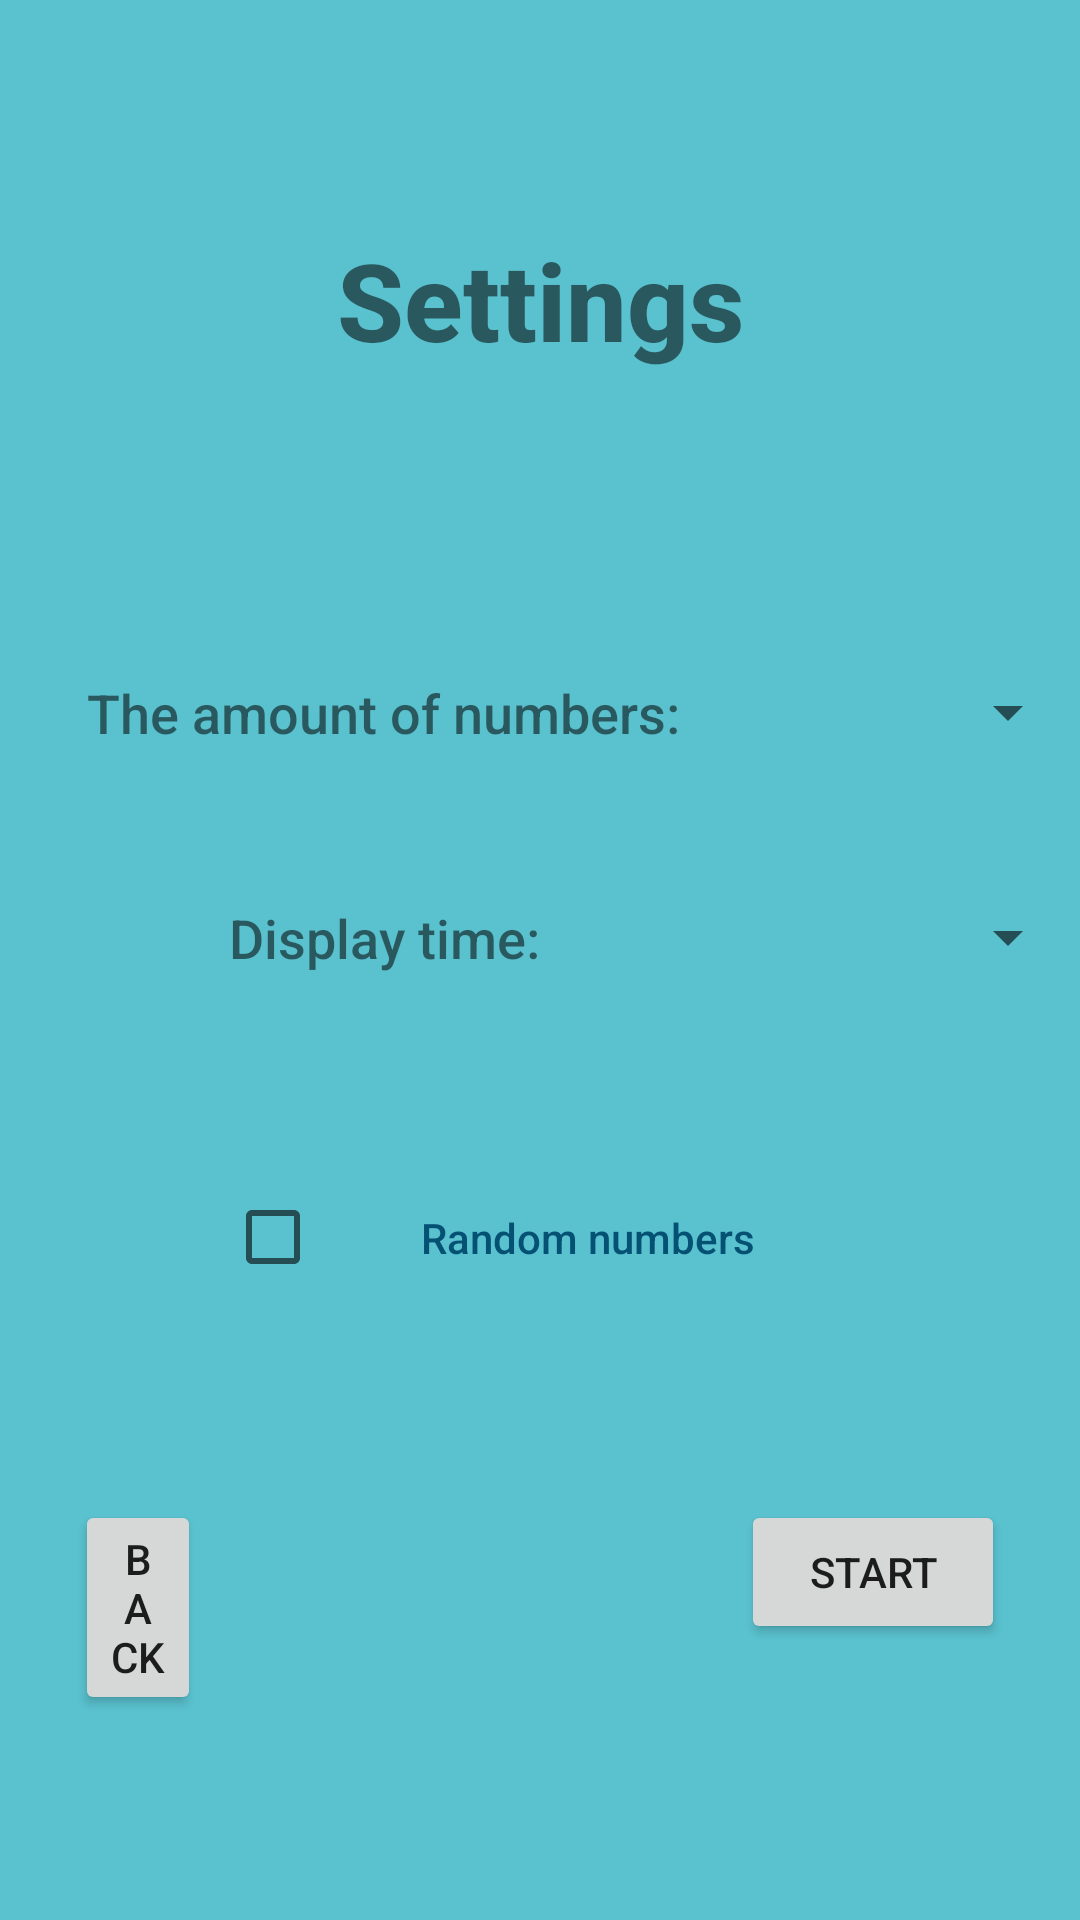

Reconstruct the res/layout file that produces this screen, plus the resources it refers to.
<!-- AndroidManifest.xml: application theme Theme.MemoryTestGame -->
<!-- res/layout/activity_settings.xml -->
<?xml version="1.0" encoding="utf-8"?>
<RelativeLayout
    xmlns:android="http://schemas.android.com/apk/res/android"
    xmlns:app="http://schemas.android.com/apk/res-auto"
    xmlns:tools="http://schemas.android.com/tools"
    android:layout_width="match_parent"
    android:layout_height="match_parent"
    android:background="#5AC2CF"
    android:orientation="vertical"
    tools:context=".MainActivity">


    <TextView
        android:id="@+id/titleSettings"
        android:layout_width="250dp"
        android:layout_height="100dp"
        android:layout_alignParentStart="true"
        android:layout_alignParentLeft="true"
        android:layout_alignParentTop="true"
        android:layout_marginVertical="50dp"
        android:layout_marginHorizontal="100dp"

        android:fontFamily="sans-serif-medium"
        android:gravity="center"
        android:lineSpacingExtra="10sp"
        android:text="@string/settings"
        android:textSize="36sp"
        android:textStyle="bold"
        android:typeface="normal" />

    <TextView
            android:id="@+id/amountOfNumber"
            android:layout_width="150dp"
            android:layout_height="75dp"
            android:fontFamily="sans-serif-medium"
            android:gravity="center"
            android:text="The amount of numbers: "
            android:textSize="18sp"
            android:layout_alignParentLeft="true"
            android:layout_toLeftOf="@id/spinnerNumber"
            android:layout_below="@id/titleSettings"/>

        <Spinner
            android:id="@+id/spinnerNumber"
            android:layout_width="100dp"
            android:layout_height="75dp"
            android:layout_alignParentEnd="true"
            android:layout_below="@id/titleSettings"
            android:layout_alignParentRight="true" />

        <TextView
            android:id="@+id/textGameTime"
            android:layout_width="150dp"
            android:layout_height="75dp"
            android:fontFamily="sans-serif-medium"
            android:gravity="center"
            android:text="Display time: "
            android:textSize="18sp"
            android:layout_alignParentLeft="true"
            android:layout_toLeftOf="@id/spinnerTime"
            android:layout_below="@id/amountOfNumber"/>


        <Spinner
            android:id="@+id/spinnerTime"
            android:layout_width="100dp"
            android:layout_height="75dp"
            android:layout_alignParentEnd="true"
            android:layout_below= "@id/spinnerNumber"
            android:layout_alignParentRight="true" />

        <CheckBox
            android:id="@+id/randomNumber"
            android:layout_width="250dp"
            android:layout_height="75dp"
            android:layout_marginVertical="25dp"
            android:layout_marginHorizontal="75dp"
            android:gravity="center"
            android:cursorVisible="false"
            android:focusableInTouchMode="true"
            android:fontFamily="sans-serif-medium"
            android:text="Random numbers"
            android:textColor="#055173"
            android:layout_below="@id/textGameTime"
           />

        <Button
            android:id="@+id/buttonStart"
            android:layout_width="wrap_content"
            android:layout_height="wrap_content"
            android:text="@string/start"
            android:layout_margin="25dp"
            android:layout_alignParentEnd="true"
            android:layout_below="@id/randomNumber"
            android:layout_alignParentRight="true"
          />

        <Button
            android:id="@+id/backFromTheSettings"
            android:layout_width="wrap_content"
            android:layout_height="wrap_content"
            android:layout_below="@id/randomNumber"
            android:layout_alignParentLeft="true"
            android:layout_marginStart="25dp"
            android:layout_marginLeft="55dp"
            android:layout_marginTop="25dp"
            android:layout_marginEnd="155dp"
            android:layout_marginRight="155dp"
            android:layout_marginBottom="25dp"
            android:layout_toStartOf="@+id/buttonStart"
            android:layout_toLeftOf="@+id/buttonStart"
            android:text="@string/back" />


</RelativeLayout>
<!-- resources referenced by this layout -->
<resources>
  <string name="back">Back</string>
  <string name="settings">Settings</string>
  <string name="start">Start</string>
  <style name="Theme.MemoryTestGame" parent="Theme.MaterialComponents.DayNight.DarkActionBar">
          
          <item name="colorPrimary">@color/purple_500</item>
          <item name="colorPrimaryVariant">@color/purple_700</item>
          <item name="colorOnPrimary">@color/white</item>
          
          <item name="colorSecondary">@color/teal_200</item>
          <item name="colorSecondaryVariant">@color/teal_700</item>
          <item name="colorOnSecondary">@color/black</item>
          
          <item name="android:statusBarColor" tools:targetApi="l">?attr/colorPrimaryVariant</item>
          
      </style>
  <!-- not gathered from this repository: default colours our renderer supplied (Android Studio template values) -->
  <color name="purple_500">#FF6200EE</color>
  <color name="purple_700">#FF3700B3</color>
  <color name="teal_200">#FF03DAC5</color>
  <color name="teal_700">#FF018786</color>
  <color name="black">#FF000000</color>
  <color name="white">#FFFFFFFF</color>
</resources>
